Run: headless pygame with SDL's dummy video driver; simulated clock (each Clock.tick advances the game by its frame time, no real sleeping); random seed 0; keys injected as events and as key.get_pressed() state; no mouse input.
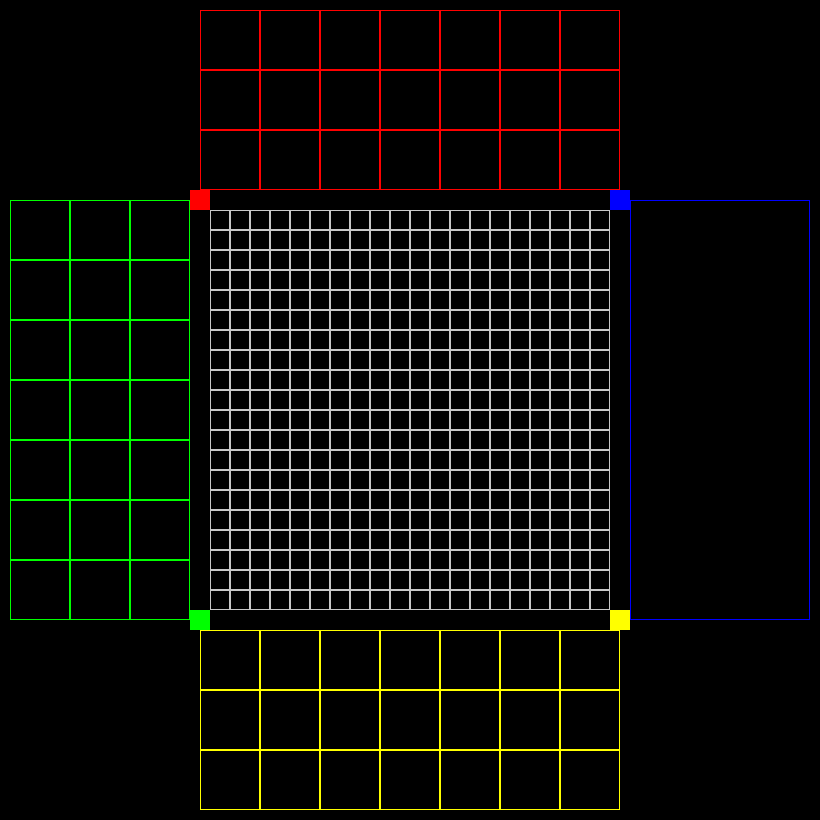
Frame 1 of 4 · flips 1–60 · no input
Frame 2 of 4 · flips 61–180 · tapped SPACE, RETURN · held RIGHT (→), D · screen unchanged from frame 1, image omitted
Frame 3 of 4 · flips 181–300 · held DOWN (↓), S · screen unchanged from frame 2, image omitted
Frame 4 of 4 · flips 301–420 · held LEFT (←), A, UP (↑), W · screen unchanged from frame 3, image omitted

The pygame program that drew these frames:

import pygame
SMALL_MARGIN = 1
MID_MARGIN = 5
LARGE_MARGIN = 10
BOARD_NUM_x = 20
BOARD_NUM_y = 20
BLOCK_SIZE = 20 # pixel
SMALL_BLOCK_SIZE = 10 # for player selection
SMALL_PIECE_COMPART_SIZE = (SMALL_BLOCK_SIZE*6)
BOARD_HEIGHT = (BLOCK_SIZE*BOARD_NUM_y)
BOARD_WIDTH = (BLOCK_SIZE*BOARD_NUM_x)
PLAYER_HEIGHT = 180
PLAYER_WIDTH = (BOARD_WIDTH+20)
BOARD_x = (LARGE_MARGIN+PLAYER_HEIGHT+LARGE_MARGIN*2)
BOARD_xend = (BOARD_x+BOARD_WIDTH)
BOARD_y = (LARGE_MARGIN+PLAYER_HEIGHT+LARGE_MARGIN*2)
BOARD_yend = (BOARD_y+BOARD_HEIGHT)
WINDOW_HEIGHT = (LARGE_MARGIN+PLAYER_HEIGHT+LARGE_MARGIN*2+BOARD_HEIGHT+LARGE_MARGIN*2+PLAYER_HEIGHT+LARGE_MARGIN)
WINDOW_WIDTH = (LARGE_MARGIN+PLAYER_HEIGHT+LARGE_MARGIN*2+BOARD_WIDTH+LARGE_MARGIN*2+PLAYER_HEIGHT+LARGE_MARGIN)


COLORS = {
    'BLACK':    (0,0,0),
    'WHITE':    (200,200,200),
    'RED':      (255,0,0),
    'GREEN':    (0,255,0),
    'BLUE':     (0,0,255),
    'YELLOW':   (255,255,0)
    }

PIECES_ARR = [
        # 1*1
        [[1]],
        # 2*1
        [[1,1]],
        # 3*2
        [[1,1,1]],
        [[1,0],[1,1]],
        # 4*5
        [[1,1,1,1]],
        [[1,1],[1,1]],
        [[1,1,0],[0,1,1]],
        [[1,1,1],[1,0,0]],
        [[1,1,1],[0,1,0]],
        # 5*12
        [[1,1,1,1,1]],
        [[1,1,1,1],[1,0,0,0]],
        [[1,1,1,1],[0,1,0,0]],
        [[1,1,0,0],[0,1,1,1]],
        [[1,1,1],[1,1,0]],
        [[1,1,1],[1,0,1]],
        [[1,1,1],[1,0,0],[1,0,0]],
        [[1,1,1],[0,1,0],[0,1,0]],
        [[1,1,0],[0,1,1],[0,1,0]],
        [[1,1,0],[0,1,1],[0,0,1]],
        [[1,1,0],[0,1,0],[0,1,1]],
        [[0,1,0],[1,1,1],[0,1,0]]
    ]

class Piece:
    def __init__(self, piece_arr):
        self.piecearr = piece_arr.copy()
        
    def dimension(self):
        return [len(self.piecearr), len(self.piecearr[0])]
    def size(self):
        retu = 0
        for r in self.piecearr:
            for s in r:
                if s == 1:
                    retu += 1
        return retu
    def rotate(self):
        pass

class Player:
    def __init__(self, color):
        self.color = color
        self.pieces = self.createPieces()
        self.remaining = range(len(self.pieces))
    def createPieces(self):
        piecez = []
        for p in PIECES_ARR:
            piecez.append(Piece(p))
        return piecez
    
class Blokus:
    def __init__(self):
        self.players = self.createPlayers()

    def createPlayers(self):
        players = []
        players.append(Player(COLORS['RED']))
        players.append(Player(COLORS['GREEN']))
        players.append(Player(COLORS['BLUE']))
        players.append(Player(COLORS['YELLOW']))
        return players
    
if __name__ == '__main__':
    bl = Blokus()
    pygame.init()
    window = pygame.display.set_mode((WINDOW_WIDTH,WINDOW_HEIGHT))
    
    # draw play Board
    for x in range(BOARD_x, BOARD_xend, BLOCK_SIZE):
        for y in range(BOARD_y, BOARD_yend, BLOCK_SIZE):
            rect = pygame.Rect(x, y, BLOCK_SIZE, BLOCK_SIZE)
            pygame.draw.rect(window, COLORS["WHITE"], rect, 1)
    
    # draw players regions
    # top player
    tp_x = BOARD_x - LARGE_MARGIN
    tp_y = LARGE_MARGIN
    rect = pygame.Rect(tp_x, tp_y, PLAYER_WIDTH, PLAYER_HEIGHT)
    pygame.draw.rect(window, COLORS["RED"], rect, 1)
    for x in range(tp_x, tp_x+PLAYER_WIDTH, SMALL_PIECE_COMPART_SIZE):
        for y in range(tp_y, tp_y+PLAYER_HEIGHT, SMALL_PIECE_COMPART_SIZE):
            rect = pygame.Rect(x, y, SMALL_PIECE_COMPART_SIZE, SMALL_PIECE_COMPART_SIZE)
            pygame.draw.rect(window, COLORS["RED"], rect, 1)
    rect = pygame.Rect(BOARD_x-BLOCK_SIZE, BOARD_y-BLOCK_SIZE, BLOCK_SIZE, BLOCK_SIZE)
    pygame.draw.rect(window, COLORS["RED"], rect, 0)
    # left player
    lp_x = LARGE_MARGIN
    lp_y = BOARD_y - LARGE_MARGIN
    rect = pygame.Rect(lp_x, lp_y, PLAYER_HEIGHT, PLAYER_WIDTH)
    pygame.draw.rect(window, COLORS["GREEN"], rect, 1)
    for x in range(lp_x, lp_x+PLAYER_HEIGHT, SMALL_PIECE_COMPART_SIZE):
        for y in range(lp_y, lp_y+PLAYER_WIDTH, SMALL_PIECE_COMPART_SIZE):
            rect = pygame.Rect(x, y, SMALL_PIECE_COMPART_SIZE, SMALL_PIECE_COMPART_SIZE)
            pygame.draw.rect(window, COLORS["GREEN"], rect, 1)
    rect = pygame.Rect(BOARD_x-BLOCK_SIZE, BOARD_yend, BLOCK_SIZE, BLOCK_SIZE)
    pygame.draw.rect(window, COLORS["GREEN"], rect, 0)
    # right player
    rp_x = BOARD_xend + LARGE_MARGIN*2
    rp_y = BOARD_y - LARGE_MARGIN
    rect = pygame.Rect(rp_x, rp_y, PLAYER_HEIGHT, PLAYER_WIDTH)
    pygame.draw.rect(window, COLORS["BLUE"], rect, 1)
    for x in range(rp_x, lp_x+PLAYER_HEIGHT, SMALL_PIECE_COMPART_SIZE):
        for y in range(rp_y, lp_y+PLAYER_WIDTH, SMALL_PIECE_COMPART_SIZE):
            rect = pygame.Rect(x, y, SMALL_PIECE_COMPART_SIZE, SMALL_PIECE_COMPART_SIZE)
            pygame.draw.rect(window, COLORS["BLUE"], rect, 1)
    rect = pygame.Rect(BOARD_xend, BOARD_y-BLOCK_SIZE, BLOCK_SIZE, BLOCK_SIZE)
    pygame.draw.rect(window, COLORS["BLUE"], rect, 0)
    # bottom player
    bp_x = BOARD_x - LARGE_MARGIN
    bp_y = BOARD_yend + LARGE_MARGIN*2
    rect = pygame.Rect(bp_x, bp_y, PLAYER_WIDTH, PLAYER_HEIGHT)
    pygame.draw.rect(window, COLORS["YELLOW"], rect, 1)
    for x in range(bp_x, bp_x+PLAYER_WIDTH, SMALL_PIECE_COMPART_SIZE):
        for y in range(bp_y, bp_y+PLAYER_HEIGHT, SMALL_PIECE_COMPART_SIZE):
            rect = pygame.Rect(x, y, SMALL_PIECE_COMPART_SIZE, SMALL_PIECE_COMPART_SIZE)
            pygame.draw.rect(window, COLORS["YELLOW"], rect, 1)
    rect = pygame.Rect(BOARD_xend, BOARD_yend, BLOCK_SIZE, BLOCK_SIZE)
    pygame.draw.rect(window, COLORS["YELLOW"], rect, 0)
    
    while True:
        event = pygame.event.poll()
        if event.type == pygame.QUIT:
            break
        pygame.display.update()      

    pygame.quit()
    
